Dataset: PBC_dataset_split (GitHub, XuanHoangee2/WhileBloodCellClassification). Classes: basophil, eosinophil, erythroblast, lymphocyte, monocyte, neutrophil, platelet.

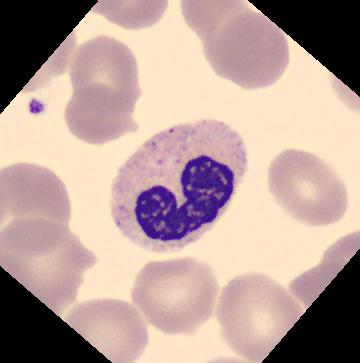
Label: neutrophil

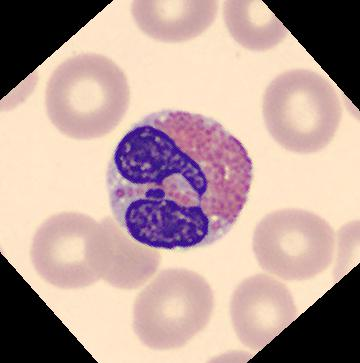
Label: eosinophil

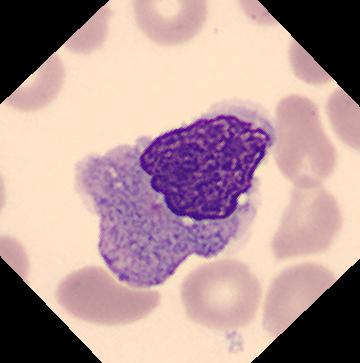
Label: monocyte

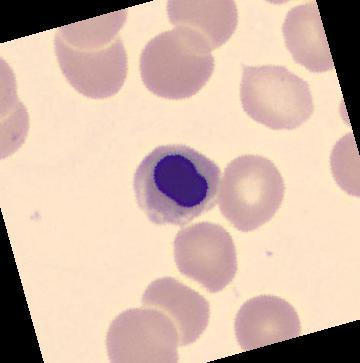
Label: erythroblast

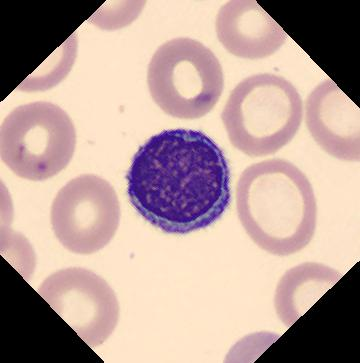
Label: lymphocyte

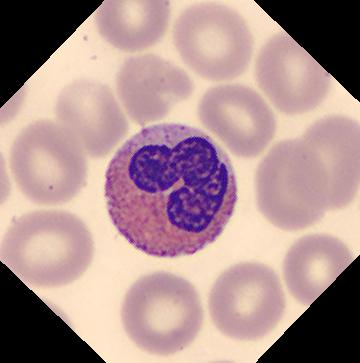
Label: eosinophil
